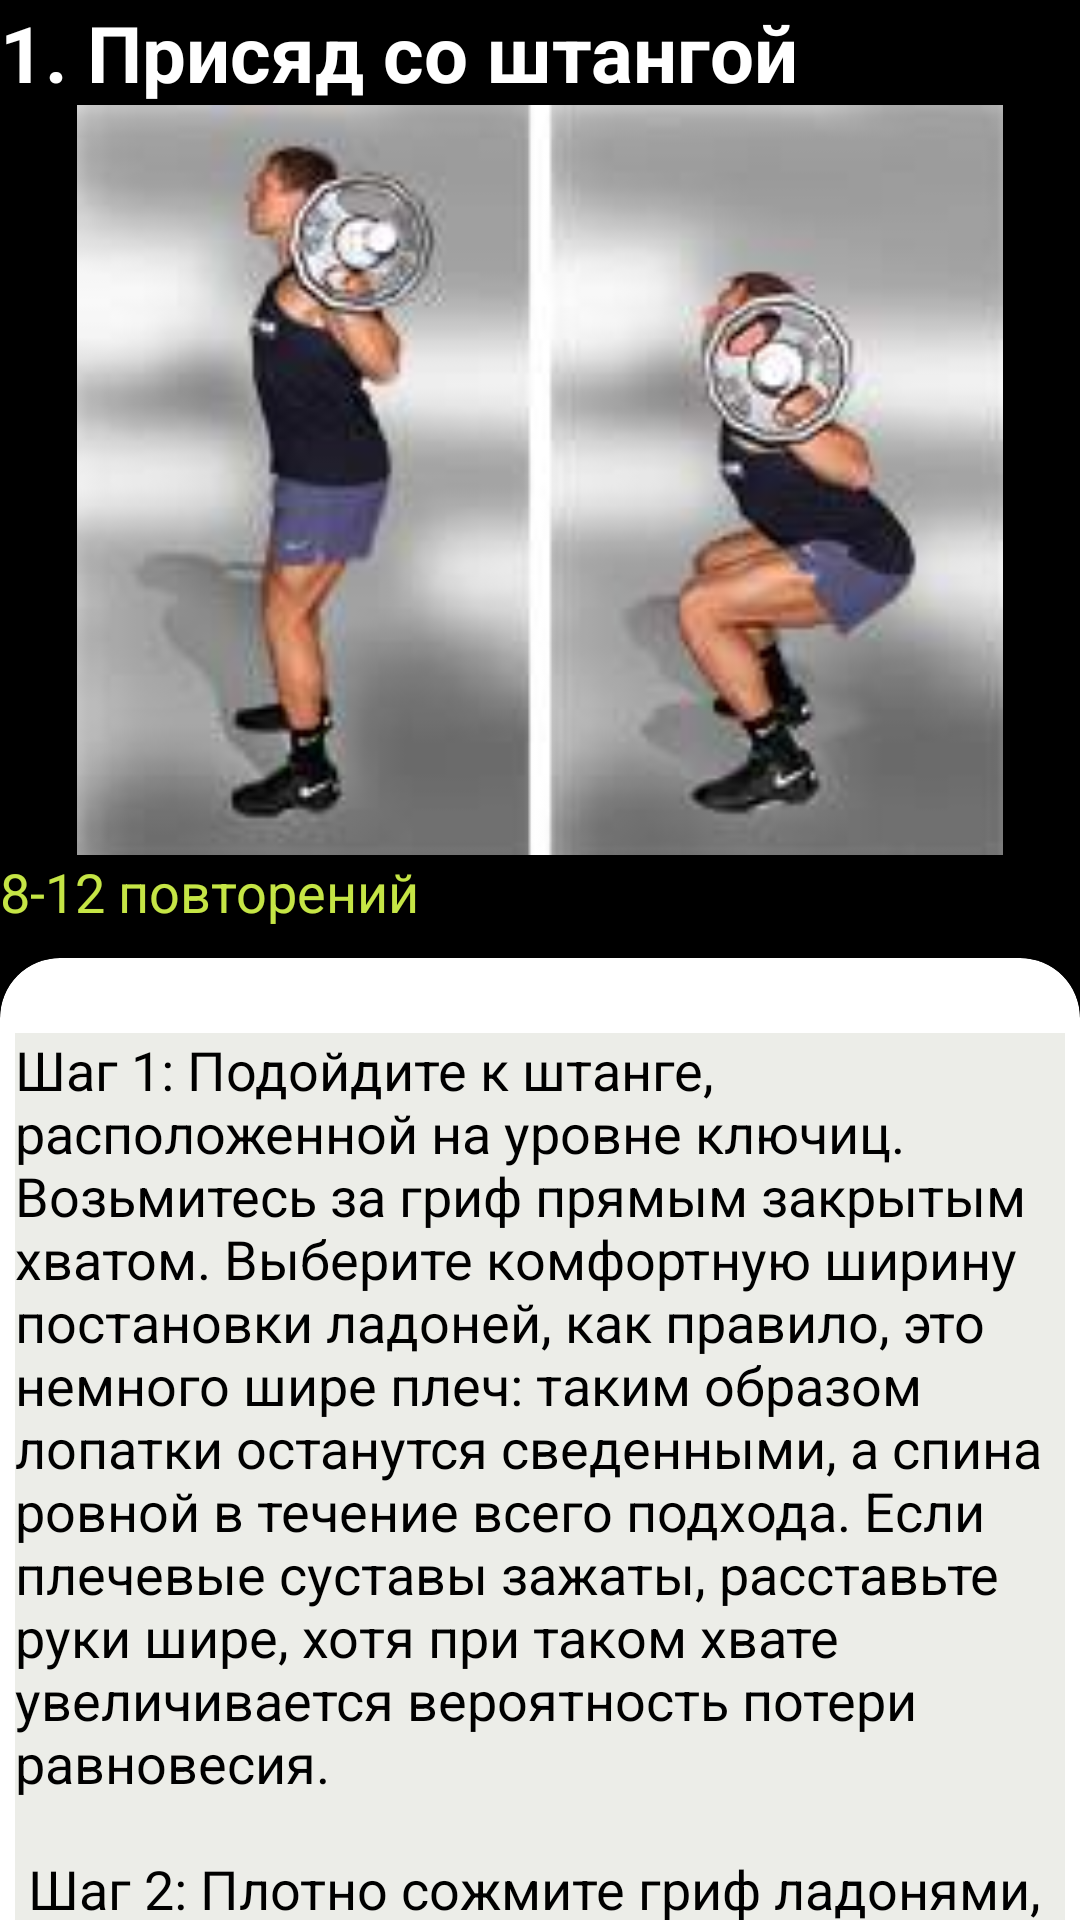

Android layout source for this screen:
<!-- AndroidManifest.xml: application theme Theme.Tuklin -->
<!-- res/layout/layout_legs.xml -->
<?xml version="1.0" encoding="utf-8"?>
<RelativeLayout xmlns:android="http://schemas.android.com/apk/res/android"
    xmlns:tools="http://schemas.android.com/tools"
    android:layout_width="match_parent"
    android:layout_height="match_parent"
    xmlns:app="http://schemas.android.com/apk/res-auto">


    <ScrollView
        android:layout_width="match_parent"
        android:layout_height="match_parent"
        android:background="@color/white_black">




        <androidx.appcompat.widget.LinearLayoutCompat
            android:layout_width="match_parent"
            android:layout_height="match_parent"
            android:background="@color/white_black"
            android:orientation="vertical">



            <LinearLayout
                android:layout_width="fill_parent"
                android:layout_height="fill_parent"
                android:orientation="vertical">


                <TextView
                    android:layout_width="wrap_content"
                    android:layout_height="wrap_content"
                    android:text="1. Присяд со штангой"
                    android:textColor="@color/black_white"
                    android:textStyle="bold"
                    android:textSize="26dp"/>

                <ImageView
                    android:layout_width="fill_parent"
                    android:layout_height="250dp"
                    android:layout_marginTop="0dp"
                    android:src="@drawable/legs_squat_with_a_barrel" />


                <TextView
                    android:layout_width="match_parent"
                    android:layout_height="wrap_content"
                    android:text="8-12 повторений"
                    android:textColor="#c5e545"
                    android:textSize="18dp" />



                <androidx.cardview.widget.CardView
                    android:layout_width="match_parent"
                    android:layout_height="match_parent"
                    android:layout_marginTop="10dp"
                    android:layout_marginBottom="10dp"
                    android:background="#ecede8"
                    app:cardBackgroundColor="#fff"
                    app:cardCornerRadius="20dp">

                    <LinearLayout
                        android:layout_width="wrap_content"
                        android:layout_height="wrap_content"
                        android:layout_marginStart="5dp"
                        android:layout_marginLeft="5dp"
                        android:layout_marginTop="25dp"
                        android:layout_marginEnd="5dp"
                        android:background="#ecede8"
                        android:orientation="horizontal">

                        <TextView
                            android:layout_width="match_parent"
                            android:layout_height="wrap_content"
                            android:background="#ecede8"
                            android:text="@string/str_legs_squat_with_a_barrel"
                            android:textColor="#000"
                            android:textSize="18dp" />


                    </LinearLayout>


                </androidx.cardview.widget.CardView>

            </LinearLayout>

            <LinearLayout
                android:layout_width="fill_parent"
                android:layout_height="fill_parent"
                android:orientation="vertical">


                <TextView
                    android:layout_width="wrap_content"
                    android:layout_height="wrap_content"
                    android:text="2. Жим ногами"
                    android:textColor="@color/black_white"
                    android:textStyle="bold"
                    android:textSize="26dp"/>

                <ImageView
                    android:layout_width="fill_parent"
                    android:layout_height="250dp"
                    android:layout_marginTop="0dp"
                    android:src="@drawable/leg_press" />


                <TextView
                    android:layout_width="match_parent"
                    android:layout_height="wrap_content"
                    android:text="8-12 повторений"
                    android:textColor="#c5e545"
                    android:textSize="18dp" />



                <androidx.cardview.widget.CardView
                    android:layout_width="match_parent"
                    android:layout_height="match_parent"
                    android:layout_marginTop="10dp"
                    android:layout_marginBottom="10dp"
                    android:background="#ecede8"
                    app:cardBackgroundColor="#fff"
                    app:cardCornerRadius="20dp">

                    <LinearLayout
                        android:layout_width="wrap_content"
                        android:layout_height="wrap_content"
                        android:layout_marginStart="5dp"
                        android:layout_marginLeft="5dp"
                        android:layout_marginTop="25dp"
                        android:layout_marginEnd="5dp"
                        android:background="#ecede8"
                        android:orientation="horizontal">

                        <TextView
                            android:layout_width="match_parent"
                            android:layout_height="wrap_content"
                            android:background="#ecede8"
                            android:text="@string/str_legs_leg_press"
                            android:textColor="#000"
                            android:textSize="18dp" />


                    </LinearLayout>


                </androidx.cardview.widget.CardView>

            </LinearLayout>



        </androidx.appcompat.widget.LinearLayoutCompat>


    </ScrollView>

</RelativeLayout>
<!-- resources referenced by this layout -->
<resources>
  <color name="black_white">#fff</color>
  <color name="white_black">#000</color>
  <!-- drawable legs_squat_with_a_barrel: png bitmap (drawable, 57569 bytes) -->
  <string name="str_legs_leg_press">  Шаг 1: Лягте на скамью. Спина должна быть прижата к спинке сиденья, затылок – к подголовнику.\n\n
          Шаг 2: Поставьте стопы на платформу. Способ расположения ног зависит от того, какие участки мышц вы планируете проработать.\n\n
          Шаг 3: Выжмите платформу, толкая ее вверх, и опустите удерживающие рычаги. Не выпрямляйте колени полностью: с одной стороны, это может быть травмоопасно, с другой – будет снижена нагрузка на квадрицепсы.\n\n
          Шаг 4: Во время сгибания бедра постарайтесь опустить платформу как можно ближе к груди, но без отрыва спины и таза от спинки. Также контролируйте, чтобы при опускании платформы колени не сгибались под острым углом. \n\n
      </string>
  <string name="str_legs_squat_with_a_barrel">  Шаг 1: Подойдите к штанге, расположенной на уровне ключиц. Возьмитесь за гриф прямым закрытым хватом. Выберите комфортную ширину постановки ладоней, как правило, это немного шире плеч: таким образом лопатки останутся сведенными, а спина ровной в течение всего подхода. Если плечевые суставы зажаты, расставьте руки шире, хотя при таком хвате увеличивается вероятность потери равновесия.\n\n
          Шаг 2: Плотно сожмите гриф ладонями, слегка согните ноги в коленях и шагните вперед. Пройдите под штангой, подставьте вторую стопу и приподнимитесь так, чтобы лопатки сошлись, а гриф уперся в верхнюю часть спины. При правильной технике выполнения движений вес ляжет на трапециевидную мышцу и будет поддерживаться задними дельтами. В случае сильного давления на позвонки вернитесь в исходное положение и повторите подход к штанге.\n\n
          Шаг 3: Напрягите мышцы ног, разогните колени и снимите вес с упоров. Сделайте небольшой шаг назад и подставьте вторую стопу. Примите нейтральное положение головы – так легче удерживать поясницу прогнутой, меньше риск потери равновесия. Расставьте ноги шире плеч и слегка разведите носки в стороны. Зафиксируйте положение и максимально сконцентрируйтесь перед приседом.\n\n
          Шаг 4: На глубоком вдохе отведите таз назад и разведите колени в стороны. Не «заваливайтесь» вперед, достаточно естественного наклона корпуса. Правильный присед напоминает опускание ягодиц на воображаемый стул. Опустившись в нижнюю точку, сразу же поднимайтесь и выдыхайте воздух из легких. Техника подъема – за счет распрямления ног, а не за счет разгибания спины.\n\n
      </string>
  <style name="Theme.Tuklin" parent="Theme.AppCompat.Light.NoActionBar">
          
          <item name="colorPrimary">@color/purple_500</item>
          <item name="colorPrimaryVariant">@color/purple_700</item>
          <item name="colorOnPrimary">@color/white_black</item>
          
          <item name="colorSecondary">@color/teal_200</item>
          <item name="colorSecondaryVariant">@color/teal_700</item>
          <item name="colorOnSecondary">@color/black_white</item>
          
          <item name="android:statusBarColor">?attr/colorPrimaryVariant</item>
          
      </style>
  <color name="purple_500">#FF6200EE</color>
  <color name="purple_700">#FF3700B3</color>
  <color name="teal_200">#FF03DAC5</color>
  <color name="teal_700">#FF018786</color>
</resources>
